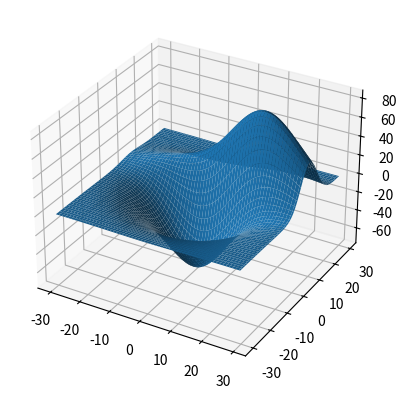

This chart was generated by the following Python code:
from mpl_toolkits.mplot3d import axes3d
import matplotlib.pyplot as plt
import numpy as np


def get_test_data(delta=0.05):

    from matplotlib.mlab import  bivariate_normal
    x = y = np.arange(-3.0, 3.0, delta)
    X, Y = np.meshgrid(x, y)

    Z1 = bivariate_normal(X, Y, 1.0, 1.0, 0.0, 0.0)
    Z2 = bivariate_normal(X, Y, 1.5, 0.5, 1, 1)
    Z = Z2 - Z1

    X = X * 10
    Y = Y * 10
    Z = Z * 500
    return X, Y, Z




fig = plt.figure()
ax = fig.add_subplot(111, projection='3d')

x, y, z = axes3d.get_test_data(0.05)
ax.plot_surface(x,y,z, rstride=2, cstride=2)

plt.show()